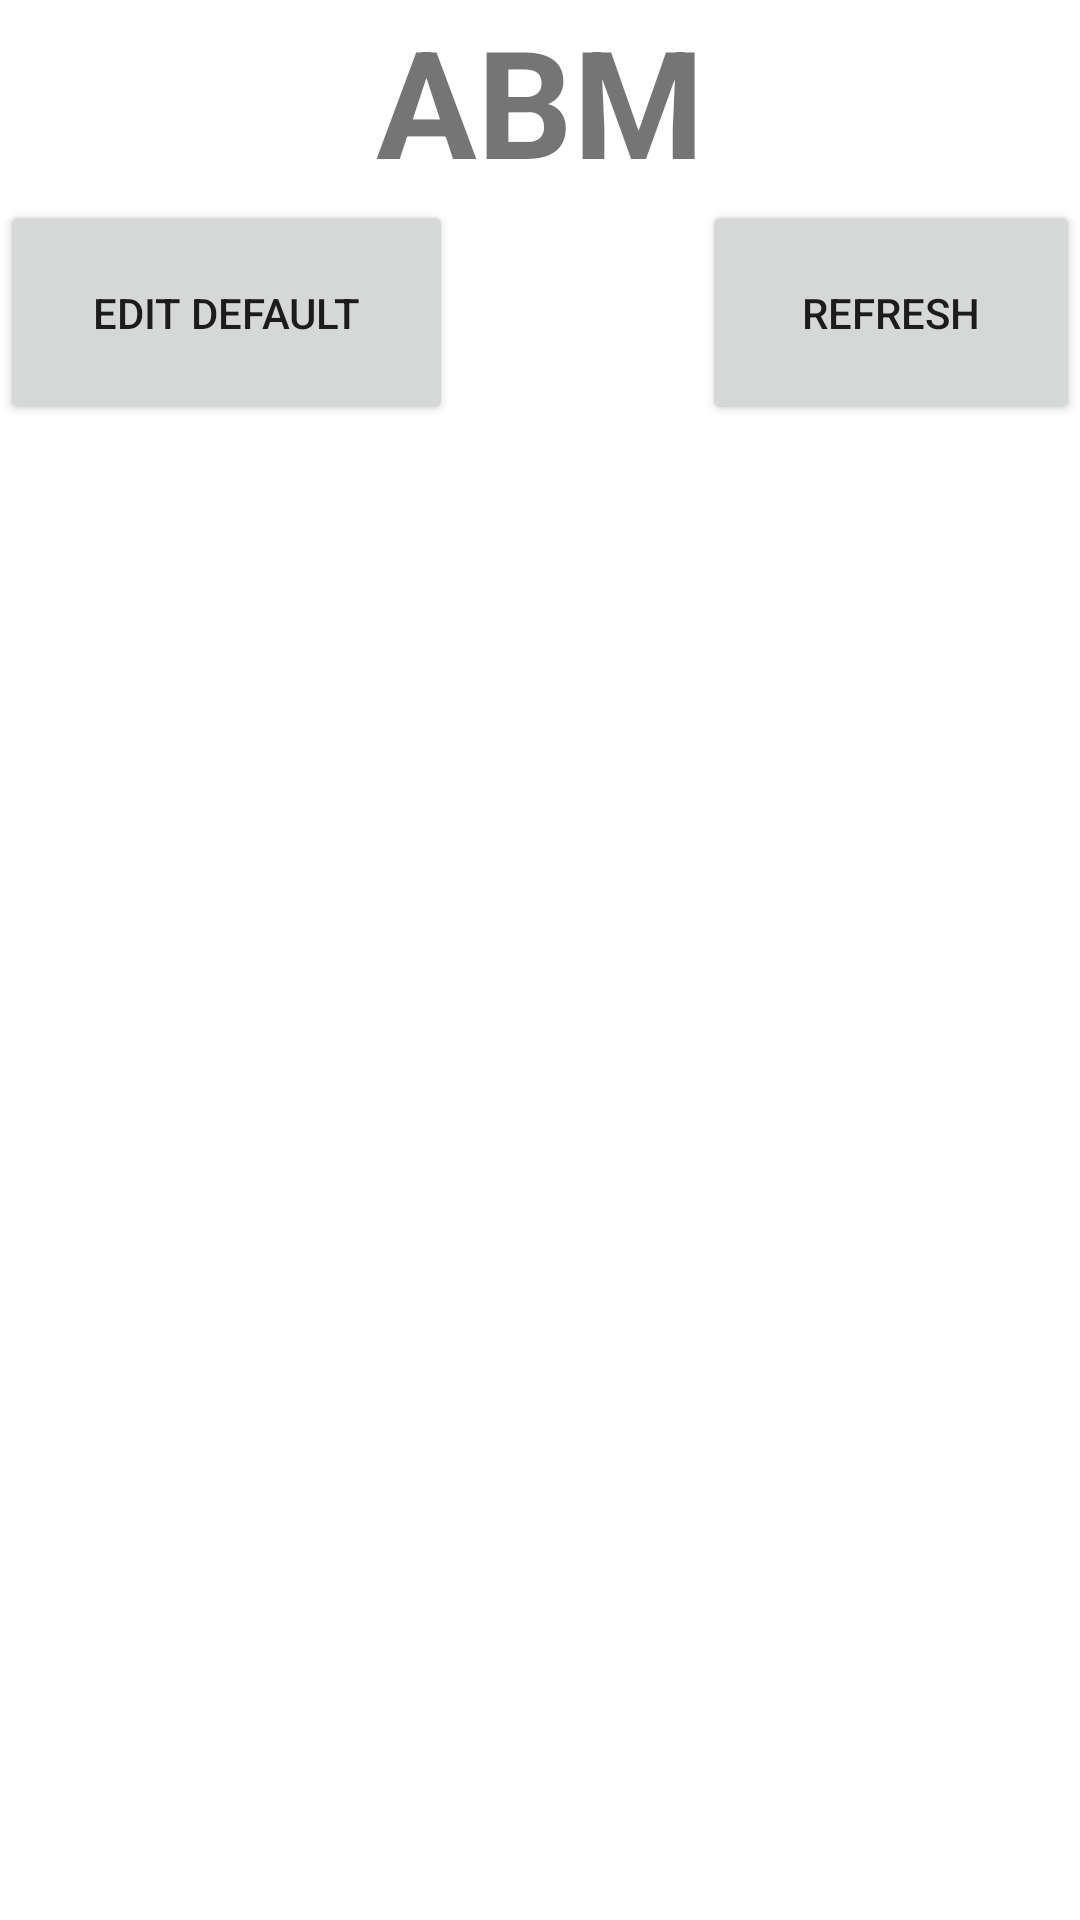

Layout XML and referenced resources for this Android screen:
<!-- AndroidManifest.xml: application theme Theme.ABM -->
<!-- res/layout/activity_main.xml -->
<?xml version="1.0" encoding="utf-8"?>
<androidx.constraintlayout.widget.ConstraintLayout xmlns:android="http://schemas.android.com/apk/res/android"
    xmlns:app="http://schemas.android.com/apk/res-auto"
    xmlns:tools="http://schemas.android.com/tools"
    android:layout_width="match_parent"
    android:layout_height="match_parent"
    tools:context=".MainActivity">

    <LinearLayout
        android:layout_width="match_parent"
        android:layout_height="match_parent"
        android:orientation="vertical">

        <TextView
            android:id="@+id/title_Tv"
            android:layout_width="wrap_content"
            android:layout_height="wrap_content"
            android:layout_gravity="center_horizontal"
            android:text="@string/app_name"
            android:textSize="50sp"
            android:textStyle="bold" />

        <LinearLayout
            android:layout_width="match_parent"
            android:layout_height="wrap_content"
            android:orientation="horizontal">

            <Button
                android:id="@+id/editDefault_Btn"
                android:layout_width="151dp"
                android:layout_height="75dp"
                android:text="@string/editDefault_Button" />

            <Space
                android:layout_width="wrap_content"
                android:layout_height="wrap_content"
                android:layout_weight="1" />

            <Button
                android:id="@+id/refresh_Btn"
                android:layout_width="43dp"
                android:layout_height="75dp"
                android:layout_weight="1"
                android:text="@string/refresh_Button" />

        </LinearLayout>

        <ListView
            android:id="@+id/contacts_Lv"
            android:layout_width="match_parent"
            android:layout_height="match_parent" />

    </LinearLayout>

</androidx.constraintlayout.widget.ConstraintLayout>
<!-- resources referenced by this layout -->
<resources>
  <string name="app_name">ABM</string>
  <string name="editDefault_Button">Edit default</string>
  <string name="refresh_Button">Refresh</string>
  <style name="Theme.ABM" parent="Theme.MaterialComponents.DayNight.DarkActionBar">
          
          <item name="colorPrimary">@color/purple_500</item>
          <item name="colorPrimaryVariant">@color/purple_700</item>
          <item name="colorOnPrimary">@color/white</item>
          
          <item name="colorSecondary">@color/teal_200</item>
          <item name="colorSecondaryVariant">@color/teal_700</item>
          <item name="colorOnSecondary">@color/black</item>
          
          <item name="android:statusBarColor" tools:targetApi="l">?attr/colorPrimaryVariant</item>
          
      </style>
  <!-- not gathered from this repository: default colours our renderer supplied (Android Studio template values) -->
  <color name="purple_500">#FF6200EE</color>
  <color name="purple_700">#FF3700B3</color>
  <color name="teal_200">#FF03DAC5</color>
  <color name="teal_700">#FF018786</color>
  <color name="black">#FF000000</color>
  <color name="white">#FFFFFFFF</color>
</resources>
